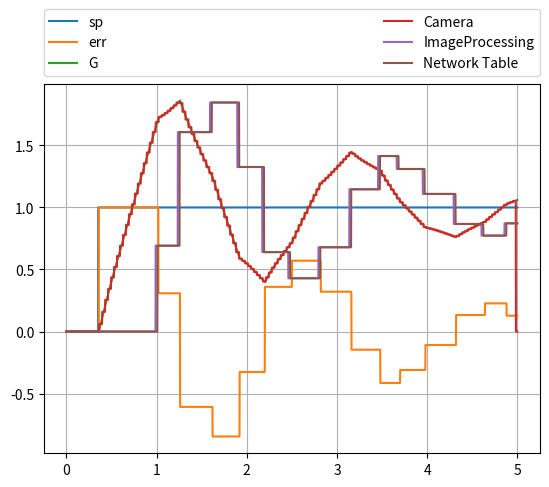

Recreate this plot in Python.
# -*- coding: utf-8 -*-
"""
pidSim.py

A simulation of a vision control to steering PID loop accounting for communication and
processing latency and variation; demonstrates the impact of variation
to successful control.

This allows students to experiment with how different elements in the scaling
of a control loop affect performance, this focusing efforts on successful
design.

The model consists of a PID processing software with an asynchronous alignment
with a camera frame which is also asynchronous to image processing software.
Communication latency and jitter are planned as well as image processing impacts.

A plot at the end shows a sample over some specified duration.

The initial conditions of the file represents a case that won't work well until
it is correct by improvements in the constants and image processing rates

[redacted]

RocketRedNeck and MIT Licenses 

RocketRedNeck hereby grants license for others to copy and modify this source code for 
whatever purpose other's deem worthy as long as RocketRedNeck is given credit where 
where credit is due and you leave RocketRedNeck out of it for all other nefarious purposes. 

Permission is hereby granted, free of charge, to any person obtaining a copy 
of this software and associated documentation files (the "Software"), to deal 
in the Software without restriction, including without limitation the rights 
to use, copy, modify, merge, publish, distribute, sublicense, and/or sell 
copies of the Software, and to permit persons to whom the Software is 
furnished to do so, subject to the following conditions: 

The above copyright notice and this permission notice shall be included in all 
copies or substantial portions of the Software. 

THE SOFTWARE IS PROVIDED "AS IS", WITHOUT WARRANTY OF ANY KIND, EXPRESS OR 
IMPLIED, INCLUDING BUT NOT LIMITED TO THE WARRANTIES OF MERCHANTABILITY, 
FITNESS FOR A PARTICULAR PURPOSE AND NONINFRINGEMENT. IN NO EVENT SHALL THE 
AUTHORS OR COPYRIGHT HOLDERS BE LIABLE FOR ANY CLAIM, DAMAGES OR OTHER 
LIABILITY, WHETHER IN AN ACTION OF CONTRACT, TORT OR OTHERWISE, ARISING FROM, 
OUT OF OR IN CONNECTION WITH THE SOFTWARE OR THE USE OR OTHER DEALINGS IN THE 
SOFTWARE. 
**************************************************************************************************** 
"""

import matplotlib.pyplot as plot
import numpy as np

tmax_sec = 5.0
dt_sec = 0.001
ts_sec = np.arange(0.0, tmax_sec, 0.001)
nmax = ts_sec.__len__() # round(tmax_sec/dt_sec)
ns = range(0, nmax)


kp = 0.3    # Proportional gain
ki = 0.05    # Integral gain
kd = 0.0    # Derivative gain
kg = 1.0    # Plant (Process) gain

tau_sec   = 0.1
 

sp  = np.zeros(nmax)        # Will initialize after first image processed
err = np.zeros(nmax)
intErr = np.zeros(nmax)
derrdt = np.zeros(nmax)

lastErr = 0.0


G = np.zeros(nmax)     # Process output to be measured

exp = np.exp(-dt_sec/tau_sec)

pidPeriod_sec    = 0.02;
pidPeriod_index  = round(pidPeriod_sec / dt_sec)
pidStart_index   = 0        # "time" that PID computation started
pidDuration_sec  = 0.001    # Time to complete PID calculation (models software latency)
pidDuration_index = round(pidDuration_sec / dt_sec)
pidEnd_index      = pidStart_index + pidDuration_index    # "time" that PID computation ended
pidJitter_sec    = 0.0  # Later we will add a "random" jitter that delays the PID task
pidJitter_index  = round(pidJitter_sec / dt_sec)

cvPid   = np.zeros(nmax)  # Initial value of cv coming from PID calculation

comm0Start_index = 0         # "time" that first communication bus starts
comm0Delay_sec   = 0.001     # Time to complete communication (MUST BE LESS THAN PID PERIOD)
comm0Delay_index = round(comm0Delay_sec / dt_sec)
comm0End_index   = comm0Start_index + comm0Delay_index
comm0Jitter_sec  = 0.0  # Later we will add a "random" jitter that delays communication
comm0Jitter_index = round(comm0Jitter_sec / dt_sec)

cvComm0 = np.zeros(nmax)  # cv value delayed for first communication bus

camOffset_sec  = 0.0        # Offset to represent asynchronous camera start
camOffset_index = round(camOffset_sec / dt_sec)
camStart_index = camOffset_index          # "time" that camera runs
camRate_Hz     = 30         # Camera frame rate
camPeriod_sec  = 1.0/camRate_Hz
camPeriod_index = round(camPeriod_sec / dt_sec)
camEnd_index   = camStart_index + camPeriod_index
camImage_index = round((camStart_index + camEnd_index) / 2)    # Time associated with center of image

pvCam = np.zeros(nmax)    # process variable delayed for camera framing

# The second communication bus is polled by the imaging software
# The time that the imaging software starts is asynchronous to the
# other system components, and it will not execute again until the
# image processing completes (which itself has some variation)
comm1Start_index = 0         # "time" that second communication bus starts
comm1Delay_sec   = 0.020     # Time to complete communication
comm1Delay_index = round(comm1Delay_sec / dt_sec)
comm1End_index   = comm1Start_index + comm1Delay_index
comm1Jitter_sec  = 0.0  # Later we will add a "random" jitter that delays communication
comm1Jitter_index = round(comm1Jitter_sec / dt_sec)

pvComm1 = np.zeros(nmax)  # pv value delayed for second communication bus

# Image processing consists of a bounded, but variable process
# The content of the image and the operating environment will cause the 
# associated software to vary; we will use emprical estimates for a current
# approach and will assume the variation has a normal distribution with a
# 3-sigma distribution between the upper and lower limits
pvImageStart_index = 0
pvImageMaxRate_Hz = 5.0
pvImageMinRate_Hz = 3.0
pvImageRateSigma = 3
pvImageMaxDuration_sec = 1.0 / pvImageMinRate_Hz
pvImageMinDuration_sec = 1.0 / pvImageMaxRate_Hz
pvImageMaxDuration_index = round(pvImageMaxDuration_sec / dt_sec)
pvImageMinDuration_index = round(pvImageMinDuration_sec / dt_sec)
pvImageMeanDuration_index = round((pvImageMinDuration_index + pvImageMaxDuration_index)/2)
pvImageStdDevDuration_index = round((pvImageMaxDuration_index - pvImageMinDuration_index) / pvImageRateSigma)
pvImageEnd_index = pvImageStart_index + 2*pvImageMaxDuration_index

pvImage = np.zeros(nmax)

# Final communication link between image processing and the PID
comm2Start_index = 2*pvImageMaxDuration_index # "time" that third communication bus starts (always after image processing)
comm2Delay_sec   = 0.020     # Time to complete communication
comm2Delay_index = round(comm2Delay_sec / dt_sec)
comm2End_index   = comm2Start_index + comm1Delay_index
comm2Jitter_sec  = 0.0  # Later we will add a "random" jitter that delays communication
comm2Jitter_index = round(comm2Jitter_sec / dt_sec)

pvComm2 = np.zeros(nmax)  # pv value delayed for third communication bus


pvFinal = np.zeros(nmax)

for n in ns:
    
    # Only run the PID calculation on a period boundary
    # i.e., this branch represents the task scheduled on a boundary
    # When jitter is enabled we will occasionally add a delay
    # representing a late task start (independent of measurement jitter)
    # We assume here that the task is delayed and not immediately preempted
    # and thus able to make full use of its time slice
    if ((n % (pidPeriod_index + pidJitter_index)) == 0):
        #print("@ " + str(n) + " pid start")
        pidStart_index = n
        pidEnd_index = pidStart_index + pidDuration_index
        
        # Once we get going, we can compute the error as the
        # difference of the setpoint and the latest output
        # of the process variable (delivered after all sensor and
        # communication delays)
        if (n > 0):
            err[n] = sp[n] - pvFinal[n-1]
        
        # Assume we currently have no way of directly measuring derr
        # so we use the err measurement to estimate the error rate
        # In this sense, the error rate is an average over the
        # previous interval of time since we last looked, thus the
        # error rate is in the past
        derrdt[n] = (err[n] - err[n-1]) / pidPeriod_sec
        
        # Integrate the error (i.e., add it up)
        intErr[n] = intErr[n-1] + err[n]
        
        # Compute the control variable by summing the PID parts
        # When the pidEnd_index is reached, the output will be
        # forwarded to the communication sequence
        cvPid[n] = (kp * err[n]) + (ki * intErr[n]) + (kd * derrdt[n])
        
    elif (n > 0):   # Previous output is held until the next task wakeup time
        err[n] = err[n-1]
        derrdt[n] = derrdt[n-1]
        intErr[n] = intErr[n-1]
        cvPid[n] = cvPid[n-1] 
    
    # Initiate communication delay
    if (n == pidEnd_index):
        #print("@ " + str(n) + " pid end = " + str(cvPid[n]))
        comm0Start_index = n
        comm0End_index = comm0Start_index + comm0Delay_index + comm0Jitter_index
        
    # When communication delay has been met, move the information along
    if (n == comm0End_index):
        cvComm0[comm0End_index] = cvPid[comm0Start_index]
        #print("@ " + str(n) + " comm0 end = " + str(cvComm0[comm0End_index]))
    elif (n > 0):   # Otherwise, just hold the previous command
        cvComm0[n] = cvComm0[n-1]
        
    # Currently just model the motor, gears, and kinematics as a simple
    # time constant without limits
    # We will likely improve this fidelity later by adding limiting
    # The kinematics (physics) runs "continuously" so we update it
    # every time step
    G[n] = (kg * cvComm0[n] * (1.0 - exp)) + (G[n-1] * exp)
    
    # Next is the sensor delay, communication, processing, and communication
    # on the return path
    
    # The process output will be sensed by a camera and delivered at the
    # camera frame rate; the frame interval is asynchronous to all other
    # processing periods.
    # We currently assume insignificant jitter in the camera rate
    # We also are neglecting any blur occuring due to motion
    #
    # However, we will pick a point midway in the frame to represent
    # the time of the relevant image data; depending on the simulation
    # time step and modeled frame rate for the camera can cause a jitter
    # of up to a time step 
    if ((n % camPeriod_index) == camOffset_index):
        #print("@ " + str(n) + " camera start")
        camStart_index = n
        camEnd_index = camStart_index + camPeriod_index
        camImage_index = round((camStart_index + camEnd_index)/2)  # Midpoint in time

    # This is a point in time associated with the center pixel of
    # the image. For now we will just assume that the item we will measure in the
    # image is at the same point in time as the image center.
    # Reality is that the difference is small and only important for
    # very rapid target motion
    
    # While the center point of the image time is important for averaging
    # state on the image data, the frame will not be deliverable until the
    # entire frame is ready for the next communication boundary (when the frame
    # can be fetched)
    if (n == (camEnd_index-1)):
        pvCam[camStart_index:camEnd_index] = G[camImage_index]
        #print("@ " + str(n) + " camera = " + str(G[camImage_index]))
    
    # Image processing is assumed to operate as fast as it can
    # but will have asynchronous start and duration will vary based on
    # image content with a well defined lower and upper limit.
    #
    # The modeling is a small communication delay followed by a variable
    # image processing delay; we will model a small normal distribution in
    # time but will not model imaging errors
    
    if (n == comm1Start_index):
        #print("@ " + str(n) + " COMM1 start")
        comm1End_index = comm1Start_index + comm1Delay_index
    
    # Whichever image frame is available will now be forwarded
    # We back up one camera period from when communication startsbecause the
    # image information won't be available while a frame is being sampled
    # The information is placed in the outgoing comm1 buffer at the end of 
    # communication, effectively delaying the image information and keeping
    # the boundaries aynchronous to the resolution of the time step.    
    if (n == comm1End_index):
        if (comm1Start_index >= camPeriod_index):
            pvComm1[comm1End_index] = pvCam[comm1Start_index - camPeriod_index]
        else:
            pvComm1[comm1End_index] = pvCam[comm1Start_index]
        
        #print("@ " + str(n) + " COMM1 end = " + str(pvComm1[comm1End_index]))
        # Now that communication has completed, the image processing
        # can start; here we represent a variable processing latency
        # as a normal distribution between a min and max time assumed
        # to be 3-sigma limit
        # This is not a precise model of the statistical variation
        # of actual image processing, but rather just enough variation
        # to observe the impact to a control loop (if any)
        pvImageStart_index = comm1End_index
        pvImageEnd_index = pvImageStart_index + round(np.random.normal(pvImageMeanDuration_index, pvImageStdDevDuration_index))
        
    elif (n > 0):
        pvComm1[n] = pvComm1[n-1]

    # When image processing is complete, we can begin to send the result
    # to the final communication link and then restart the second comm link
    # to read the camera again
    if (n == pvImageEnd_index):
        pvImage[pvImageEnd_index] = pvComm1[comm1End_index]
        #print("@ " + str(n) + " IMAGE PROCESSING end = " + str(pvImage[pvImageEnd_index]))
        comm2Start_index = pvImageEnd_index
    elif (n > 0):
        pvImage[n] = pvImage[n-1]
        
    if (n == comm2Start_index):
        comm2End_index = comm2Start_index + comm2Delay_index
        #print("@ " + str(n) + " COMM2 start --> end = " + str(comm2End_index))
        
    if (n == comm2End_index):
        pvComm2[comm2End_index] = pvImage[comm2Start_index]
        #print("@ " + str(n) + " COMM2 end = " + str(pvComm2[comm2End_index]))
        comm1Start_index = comm2End_index + 1    # Restart image processing immediately

        # Enforce causality
        # We delay the awareness of the set point until after the first
        # image is processed and communicated; it is only at that moment
        # the system becomes aware of the error
        if (n < nmax-1):
            sp[n+1] = 1.0       
        
    elif (n > 0):
        pvComm2[n] = pvComm2[n-1]
        if (n < nmax-1):
            sp[n+1] = sp[n]
        
    pvFinal[n] = pvComm2[n]
    
    
plot.figure(1)
plot.cla()
plot.grid()
plot.plot(ts_sec,sp,label='sp')
plot.plot(ts_sec,err,label='err')
#plot.plot(ts_sec,cvPid,label='cvPid')
#plot.plot(ts_sec,cvComm0,'o',label='cvComm0')
plot.plot(ts_sec,G,label='G')
plot.plot(ts_sec,pvCam,label='Camera'),
#plot.plot(ts_sec,pvComm1,'o',label='pvComm1')
plot.plot(ts_sec,pvImage,label='ImageProcessing')
plot.plot(ts_sec,pvComm2,label='Network Table')
#plot.plot(ts_sec,pvFinal,label='pvFinal')
#plot.legend()
plot.legend(bbox_to_anchor=(0., 1.02, 1., .102), loc=3,
           ncol=2, mode="expand", borderaxespad=0.)

    
    
    